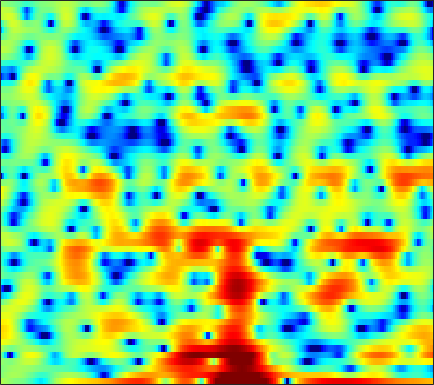

Data behind this chart, as committed beside it:
1.5621, 1.3705, 1.1022, 0.82568, 0.63204, 0.41736, 0.22557, 0.10797, -0.036037, -0.16402, -0.38139, -0.61739, -1.0444, -1.5998, -2.1157, -2.9367, -3.8333, -4.4601, -4.986, -4.8981, -4.186, -3.375, -2.1687, -0.98803
0.004371, 0.3388, 0.6879, 0.9359, 1.067, 1.18, 1.219, 1.203, 1.114, 0.9548, 0.7191, 0.4914, 0.1187, -0.328, -0.703, -1.231, -1.742, -2.074, -2.393, -2.492, -2.357, -2.117, -1.665, -1.139
-0.1101, 0.122, 0.3831, 0.5961, 0.7254, 0.8695, 0.9751, 1.027, 1.06, 1.055, 1.007, 0.9465, 0.8335, 0.681, 0.5447, 0.3412, 0.1192, -0.05214, -0.2829, -0.5103, -0.7171, -0.8524, -1.01, -1.132
0.6312, 0.4272, 0.1724, 0.004717, -0.01851, 0.112, 0.405, 0.6973, 1.125, 1.544, 1.896, 2.096, 2.258, 2.289, 2.222, 2.007, 1.643, 1.271, 0.635, -0.165, -1.124, -1.954, -3.131, -4.3
-0.242, -2.015, -5.478, -11.85, -26.88, -12.46, -5.851, -3.097, -0.6025, 1.085, 2.255, 2.874, 3.425, 3.705, 3.763, 3.644, 3.316, 2.936, 2.234, 1.305, 0.1129, -0.986, -2.73, -4.726
1.603, 1.091, 0.4345, -0.09526, -0.3339, -0.4018, -0.2086, 0.03743, 0.3969, 0.7207, 0.9619, 1.067, 1.103, 1.024, 0.8914, 0.6292, 0.2919, 0.001621, -0.4108, -0.8244, -1.211, -1.456, -1.69, -1.79
3.768, 3.585, 3.306, 2.999, 2.757, 2.418, 2.074, 1.8, 1.403, 0.9624, 0.4614, 0.03906, -0.5979, -1.295, -1.868, -2.692, -3.568, -4.227, -5.042, -5.647, -5.904, -5.805, -5.314, -4.53
5.027, 4.934, 4.703, 4.352, 4.006, 3.434, 2.732, 2.123, 1.218, 0.2129, -0.8747, -1.725, -2.886, -4.075, -5, -6.319, -7.885, -9.379, -12.13, -16.96, -31.79, -22.58, -13.55, -9.085
5.195, 5.186, 4.997, 4.6, 4.162, 3.368, 2.314, 1.342, -0.2419, -2.207, -4.599, -6.665, -9.571, -11.62, -11.78, -10.82, -9.782, -9.225, -8.754, -8.374, -7.842, -7.221, -6.034, -4.623
4.303, 4.4, 4.334, 4.046, 3.687, 3.003, 2.061, 1.16, -0.3407, -2.2, -4.448, -6.35, -8.898, -10.37, -10.18, -8.859, -7.463, -6.559, -5.591, -4.779, -4.035, -3.506, -2.802, -2.084
3.031, 3.211, 3.317, 3.273, 3.139, 2.828, 2.361, 1.916, 1.21, 0.4074, -0.4526, -1.077, -1.845, -2.482, -2.853, -3.208, -3.436, -3.558, -3.668, -3.724, -3.691, -3.589, -3.34, -2.972
1.849, 2.123, 2.448, 2.702, 2.829, 2.906, 2.892, 2.818, 2.64, 2.351, 1.951, 1.601, 1.066, 0.4338, -0.1068, -0.9316, -1.919, -2.749, -4.005, -5.405, -6.768, -7.516, -7.728, -7.02
-0.8138, -0.2703, 0.4214, 1.085, 1.553, 2.14, 2.648, 2.958, 3.267, 3.43, 3.439, 3.325, 3.002, 2.485, 1.96, 1.008, -0.247, -1.455, -3.51, -6.36, -10.59, -15.12, -16.71, -11.22
-6.504, -5.792, -4.987, -4.021, -3.074, -1.63, -0.1973, 0.7619, 1.829, 2.622, 3.17, 3.395, 3.47, 3.297, 3.009, 2.446, 1.672, 0.9718, -0.0608, -1.092, -2.026, -2.524, -2.819, -2.712
-9.742, -11.87, -18.07, -23.38, -13.68, -7.591, -3.976, -2.065, -0.1806, 1.163, 2.067, 2.502, 2.817, 2.852, 2.717, 2.357, 1.814, 1.32, 0.595, -0.09626, -0.6484, -0.9252, -1.025, -0.8545
-3.791, -4.543, -5.205, -5.234, -4.688, -3.447, -2.056, -1.079, 0.08196, 1.024, 1.677, 2.006, 2.23, 2.206, 2.013, 1.493, 0.6977, -0.09959, -1.484, -3.208, -5.042, -6.088, -6.108, -4.51
-0.3146, -0.8144, -1.344, -1.643, -1.716, -1.63, -1.343, -1.016, -0.5372, -0.06118, 0.3858, 0.6631, 0.8748, 0.8862, 0.731, 0.2938, -0.4753, -1.302, -2.807, -5.005, -8.069, -10.62, -10.71, -6.915
-0.7844, -1.534, -2.543, -3.492, -4.116, -4.755, -4.92, -4.713, -4.063, -3.257, -2.402, -1.841, -1.268, -0.8953, -0.7399, -0.703, -0.8722, -1.094, -1.444, -1.819, -2.064, -2.058, -1.7, -0.9305
-2.226, -3.203, -4.903, -7.262, -9.681, -14.27, -18.05, -14.72, -10.08, -6.973, -4.89, -3.814, -2.754, -2.03, -1.666, -1.349, -1.153, -1.07, -1.002, -0.8861, -0.6838, -0.4452, 0.01454, 0.6521
-2.439, -2.711, -3.474, -4.675, -5.755, -7.226, -7.851, -7.379, -6.09, -4.693, -3.555, -2.973, -2.427, -2.131, -2.009, -1.929, -1.869, -1.843, -1.871, -1.89, -1.887, -1.798, -1.458, -0.7267
-1.221, -0.4697, 0.1093, 0.2824, 0.224, 0.1012, -0.05554, -0.1633, -0.2736, -0.5138, -0.9771, -1.425, -2.248, -3.266, -3.971, -4.664, -4.839, -4.694, -4.485, -4.756, -5.748, -7.124, -9.504, -9.345
1.381, 1.841, 2.256, 2.478, 2.495, 2.417, 2.183, 1.882, 1.363, 0.5971, -0.5182, -1.651, -3.897, -7.403, -11.72, -29.07, -14.77, -10.04, -6.92, -5.635, -5.502, -6.026, -6.905, -6.409
2.034, 2.056, 1.976, 1.81, 1.671, 1.414, 1.136, 0.9242, 0.5257, 0.07891, -0.5272, -1.153, -2.104, -3.179, -3.953, -4.532, -4.339, -3.712, -2.786, -1.966, -1.34, -0.9783, -0.5542, -0.1286
0.6784, 0.284, -0.3756, -1.151, -1.712, -2.305, -2.561, -2.498, -2.181, -1.772, -1.39, -1.138, -0.8558, -0.637, -0.4772, -0.1802, 0.1694, 0.4671, 0.9074, 1.323, 1.672, 1.894, 2.099, 2.179
-1.25, -2.179, -3.904, -6.366, -8.854, -12.66, -13.55, -11.29, -7.945, -5.528, -3.777, -2.702, -1.597, -0.674, -0.06306, 0.647, 1.287, 1.696, 2.187, 2.605, 2.925, 3.088, 3.186, 3.144
-1.533, -2.532, -4.277, -6.538, -8.506, -10.97, -11.67, -10.72, -8.81, -6.979, -5.407, -4.365, -3.131, -1.995, -1.214, -0.2622, 0.5886, 1.171, 1.838, 2.379, 2.801, 3.027, 3.204, 3.233
0.1148, -0.6796, -1.904, -3.193, -4.192, -5.386, -6.348, -6.899, -7.32, -7.46, -7.143, -6.648, -5.585, -4.281, -3.264, -1.93, -0.7446, 0.04229, 0.9426, 1.657, 2.201, 2.516, 2.817, 2.987
2.206, 1.44, 0.3141, -0.9443, -1.966, -3.476, -5.214, -6.729, -9.178, -12.33, -15.41, -14.94, -11.2, -7.71, -5.631, -3.479, -1.783, -0.7996, 0.2371, 1.021, 1.581, 1.883, 2.178, 2.39
3.735, 2.983, 1.926, 0.7509, -0.2013, -1.663, -3.323, -4.814, -7.065, -9.59, -11.43, -11.28, -9.043, -6.492, -4.786, -2.924, -1.486, -0.6544, 0.1273, 0.6076, 0.8227, 0.8348, 0.7051, 0.5696
3.899, 3.263, 2.465, 1.672, 1.031, 0.1031, -0.9223, -1.704, -2.736, -3.538, -3.959, -3.958, -3.489, -2.66, -1.931, -0.9323, -0.1273, 0.3554, 0.7155, 0.6931, 0.2186, -0.4795, -1.982, -4.209
0.2823, 0.1737, 0.3756, 0.5486, 0.4934, 0.1478, -0.5801, -1.289, -2.484, -3.665, -4.476, -4.491, -3.785, -2.533, -1.539, -0.3667, 0.5805, 1.051, 1.41, 1.369, 0.8745, 0.1621, -1.307, -3.489
-15.53, -8.025, -3.931, -2.064, -1.416, -1.331, -1.969, -3.01, -5.233, -9.193, -17.92, -23.95, -10.88, -6, -3.773, -1.789, -0.5221, 0.0894, 0.5588, 0.7763, 0.833, 0.8152, 0.7861, 0.8706
-2.492, -2.411, -1.879, -1.369, -1.121, -1.118, -1.47, -2.002, -2.946, -4.111, -5.019, -5.117, -4.475, -3.378, -2.638, -1.891, -1.559, -1.524, -1.744, -2.018, -2.072, -1.816, -1.097, -0.03051
-0.2451, -0.4796, -0.6115, -0.5725, -0.4912, -0.3548, -0.2683, -0.2567, -0.2938, -0.3608, -0.415, -0.4274, -0.4366, -0.4819, -0.6184, -1.044, -1.895, -2.923, -5.024, -8.449, -13.11, -12.65, -7.351, -3.415
-2.594, -3.073, -3.316, -3.01, -2.53, -1.715, -0.9078, -0.3549, 0.228, 0.6808, 0.989, 1.109, 1.147, 0.9974, 0.7585, 0.1928, -0.6699, -1.581, -3.139, -4.967, -6.287, -6.111, -4.422, -2.259
-9.256, -12.53, -14.6, -10.72, -7.799, -4.937, -2.877, -1.714, -0.5064, 0.3673, 0.9832, 1.304, 1.561, 1.633, 1.572, 1.354, 0.9983, 0.6621, 0.1854, -0.2219, -0.4576, -0.4607, -0.2226, 0.2144
-7.768, -9.383, -10.14, -8.582, -6.85, -4.7, -2.937, -1.875, -0.7153, 0.1782, 0.8625, 1.264, 1.648, 1.892, 1.98, 2, 1.903, 1.787, 1.577, 1.339, 1.105, 0.9407, 0.76, 0.6023
-2.833, -3.205, -3.379, -3.179, -2.818, -2.172, -1.46, -0.9082, -0.2378, 0.381, 0.9283, 1.288, 1.694, 2.012, 2.19, 2.325, 2.348, 2.283, 2.088, 1.771, 1.347, 0.9613, 0.3587, -0.3127
-0.6199, -0.8732, -1.044, -1.048, -0.9677, -0.7888, -0.5677, -0.3831, -0.1022, 0.24, 0.6544, 1.005, 1.522, 2.019, 2.347, 2.672, 2.841, 2.83, 2.632, 2.204, 1.523, 0.8455, -0.3023, -1.716
-0.8929, -1.114, -1.075, -0.8386, -0.6812, -0.597, -0.7273, -0.9856, -1.382, -1.639, -1.386, -0.7837, 0.3936, 1.62, 2.425, 3.264, 3.771, 3.919, 3.818, 3.365, 2.529, 1.639, 0.06682, -2.03
-9.057, -7.803, -4.488, -2.247, -1.319, -0.877, -1.326, -2.366, -4.986, -10.27, -14.48, -8.098, -2.564, 0.7293, 2.392, 3.891, 4.748, 5.063, 5.081, 4.678, 3.869, 2.994, 1.462, -0.514
-5.575, -5.219, -3.463, -1.881, -1.073, -0.5891, -0.7208, -1.153, -2.167, -3.182, -3.213, -2.26, -0.38, 1.42, 2.495, 3.517, 4.113, 4.295, 4.209, 3.78, 3.036, 2.276, 1.004, -0.5813
-0.296, -0.4679, -0.4311, -0.2092, -0.00779, 0.2046, 0.3267, 0.3829, 0.4316, 0.5379, 0.7903, 1.091, 1.57, 2.055, 2.339, 2.57, 2.581, 2.425, 2.02, 1.402, 0.6099, -0.07225, -1.085, -2.207
0.5451, 0.4126, 0.354, 0.4202, 0.5127, 0.7179, 0.9757, 1.166, 1.474, 1.791, 2.087, 2.279, 2.464, 2.524, 2.47, 2.215, 1.711, 1.169, 0.245, -0.8599, -2.021, -2.828, -3.711, -4.307
-0.2941, -0.3553, -0.3357, -0.2253, -0.06919, 0.2564, 0.7237, 1.157, 1.785, 2.419, 2.977, 3.302, 3.578, 3.612, 3.458, 2.956, 2.067, 1.113, -0.6534, -3.043, -6.107, -8.454, -9.657, -8.233
-4.128, -3.824, -3.547, -3.521, -3.526, -3.333, -2.51, -1.452, 0.1359, 1.657, 2.923, 3.66, 4.342, 4.672, 4.664, 4.308, 3.531, 2.61, 0.8507, -1.681, -5.226, -8.327, -9.759, -7.069
-11.54, -9.316, -8.444, -9.459, -11.84, -19.46, -15.79, -9.435, -4.519, -1.429, 0.6773, 1.828, 2.902, 3.574, 3.844, 3.926, 3.699, 3.332, 2.643, 1.755, 0.8511, 0.2747, -0.1908, -0.3108
-7.055, -6.89, -6.923, -7.409, -7.965, -8.386, -7.683, -6.386, -4.419, -2.646, -1.204, -0.3344, 0.5753, 1.257, 1.665, 2.067, 2.312, 2.416, 2.435, 2.357, 2.214, 2.09, 1.916, 1.732
-2.323, -2.534, -2.783, -3.013, -3.146, -3.225, -3.175, -3.047, -2.804, -2.543, -2.31, -2.133, -1.83, -1.393, -0.9585, -0.2858, 0.4212, 0.9335, 1.506, 1.961, 2.263, 2.403, 2.472, 2.416
0.7517, 0.5652, 0.3054, 0.02807, -0.2035, -0.5581, -0.9918, -1.423, -2.139, -3.105, -4.362, -5.455, -6.673, -6.756, -5.838, -3.95, -2.055, -0.8411, 0.4647, 1.439, 2.12, 2.464, 2.721, 2.775
1.993, 1.889, 1.718, 1.487, 1.25, 0.8116, 0.197, -0.4255, -1.565, -3.204, -5.626, -8.334, -14.56, -19.22, -12.19, -6.75, -3.498, -1.802, -0.1334, 1.026, 1.826, 2.225, 2.535, 2.614
1.087, 1.167, 1.275, 1.323, 1.29, 1.114, 0.7491, 0.3587, -0.3692, -1.308, -2.409, -3.252, -4.112, -4.288, -3.897, -2.9, -1.741, -0.9348, -0.02998, 0.6638, 1.148, 1.393, 1.577, 1.609
-1.734, -1.128, -0.2939, 0.4045, 0.7902, 1.106, 1.188, 1.11, 0.8714, 0.5189, 0.1219, -0.1496, -0.4258, -0.5573, -0.5416, -0.3963, -0.1943, -0.04485, 0.0946, 0.1523, 0.1204, 0.06879, -0.003461, -0.03355
-6.872, -4.084, -1.546, 0.1077, 0.933, 1.62, 1.955, 2.005, 1.902, 1.661, 1.369, 1.164, 0.9358, 0.7856, 0.72, 0.6405, 0.5075, 0.3302, -0.06621, -0.7015, -1.548, -2.261, -3.061, -3.28
-2.945, -1.344, 0.4221, 1.653, 2.249, 2.667, 2.704, 2.529, 2.037, 1.352, 0.6131, 0.1309, -0.23, -0.2167, -0.04948, 0.208, 0.3303, 0.2158, -0.3144, -1.454, -3.459, -5.895, -11.71, -19.19
1.909, 2.164, 2.518, 2.758, 2.806, 2.631, 2.099, 1.445, 0.1262, -1.812, -4.506, -6.883, -8.606, -6.667, -4.633, -2.518, -1.206, -0.6814, -0.5272, -0.915, -1.816, -2.734, -3.92, -4.19
2.207, 2.151, 2.057, 1.901, 1.711, 1.303, 0.6568, -0.07139, -1.418, -3.381, -6.139, -8.664, -10.59, -8.221, -5.911, -3.543, -1.993, -1.228, -0.6178, -0.3417, -0.2854, -0.2972, -0.2673, -0.08639
0.6951, 0.5431, 0.3177, 0.09811, -0.0559, -0.2501, -0.4427, -0.6471, -1.016, -1.497, -2.021, -2.33, -2.472, -2.255, -1.898, -1.339, -0.8382, -0.5365, -0.2495, -0.07961, 0.04802, 0.1414, 0.3029, 0.517
